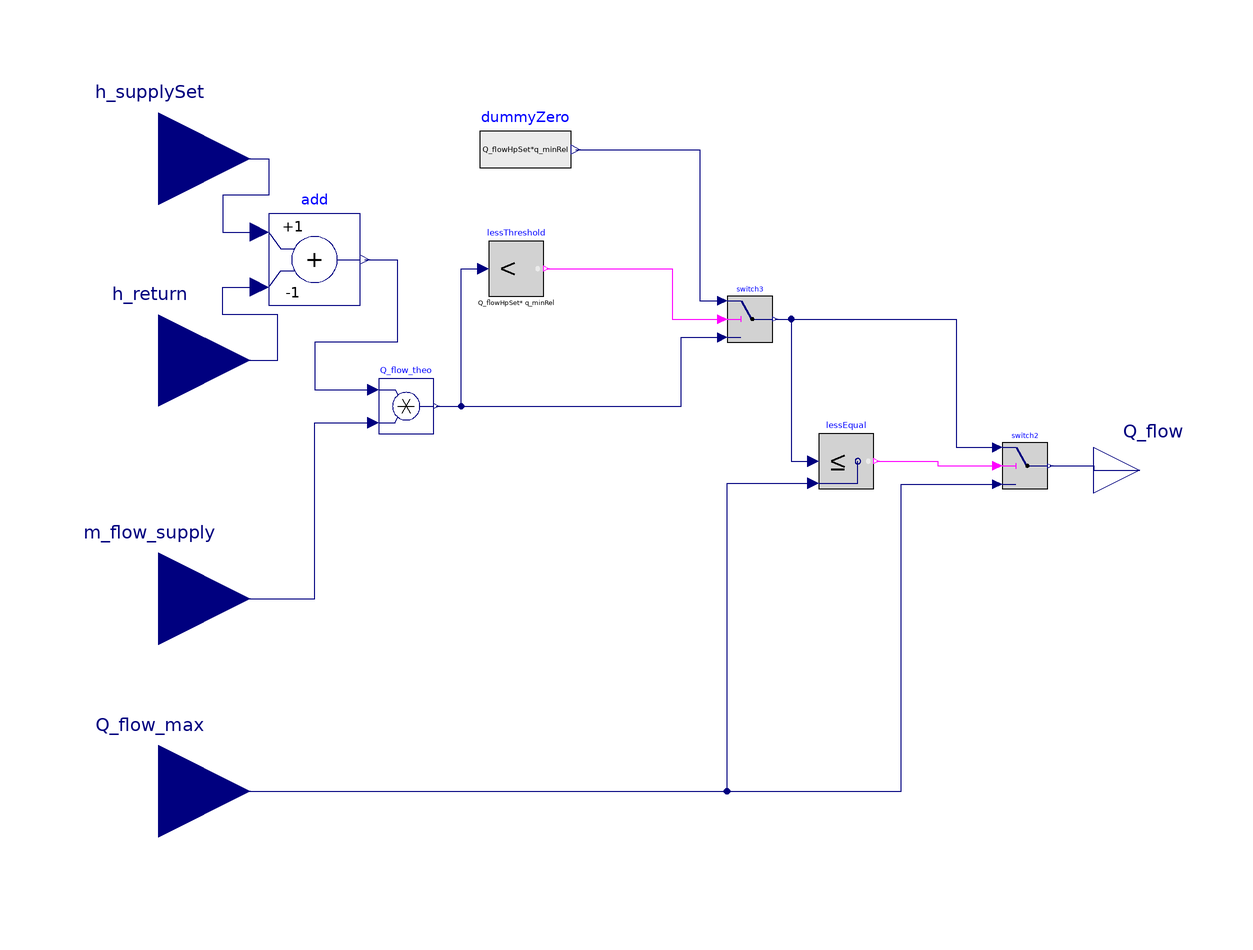

The component connection diagram of the Modelica model below, drawn from its own Placement and Line annotations.

model Q_flow_set "Calculates needed heat flow and limits to max and min"

    /***************************** Parameters *********************************/
    parameter Real q_minRel = 0.5 "Minimum relative heating power (percentage of Q_flowHpSet) of heat pump";
    parameter Modelica.SIunits.Power Q_flowHpSet = 5000 "Nominal heating power of heat pump at -2/55";

    /***************************** Components *********************************/

    Modelica.Blocks.Interfaces.RealInput h_supplySet "Supply set enthalpy"
      annotation (Placement(transformation(extent={{-128,48},{-88,88}})));
    Modelica.Blocks.Interfaces.RealInput h_return
      "Specific enthalpy of return flow"
      annotation (Placement(transformation(extent={{-128,4},{-88,44}})));
    Modelica.Blocks.Interfaces.RealInput m_flow_supply
      "Mass flow rate of supply flow in kg/s"
      annotation (Placement(transformation(extent={{-128,-48},{-88,-8}})));
    Modelica.Blocks.Interfaces.RealInput Q_flow_max
      "Max heat flow at current ambient air temperature in W"
      annotation (Placement(transformation(extent={{-128,-90},{-88,-50}})));
    Modelica.Blocks.Interfaces.RealOutput Q_flow
      "Heat flow rate of heat pump in W"
      annotation (Placement(transformation(extent={{96,-10},{116,10}})));
    Modelica.Blocks.Math.Product Q_flow_theo "Theoretical needed heat flow in W"
      annotation (Placement(transformation(extent={{-60,8},{-48,20}})));
    Modelica.Blocks.Logical.Switch switch2 "Switch case greater Qmax"
      annotation (Placement(transformation(extent={{76,-4},{86,6}})));
    Modelica.Blocks.Logical.LessThreshold lessThreshold(threshold=Q_flowHpSet*
          q_minRel)
      annotation (Placement(transformation(extent={{-36,38},{-24,50}})));
    Modelica.Blocks.Sources.RealExpression dummyZero(y=Q_flowHpSet*q_minRel)
                                                          "Dummy for 0"
      annotation (Placement(transformation(extent={{-38,60},{-18,80}})));
    Modelica.Blocks.Logical.LessEqual lessEqual
      annotation (Placement(transformation(extent={{36,-4},{48,8}})));
    Modelica.Blocks.Logical.Switch switch3 "Switch case greater 0"
      annotation (Placement(transformation(extent={{16,28},{26,38}})));
    Modelica.Blocks.Math.Add add(k2=-1)
      annotation (Placement(transformation(extent={{-84,36},{-64,56}})));
  equation
    connect(Q_flow_max, switch2.u3) annotation (Line(points={{-108,-70},{54,-70},
            {54,-3},{75,-3}}, color={0,0,127}));
    connect(switch2.y, Q_flow) annotation (Line(points={{86.5,1},{96,1},{96,0},{
            106,0}}, color={0,0,127}));
    connect(Q_flow_theo.y, lessThreshold.u) annotation (Line(points={{-47.4,14},{
            -42,14},{-42,44},{-37.2,44}}, color={0,0,127}));
    connect(lessThreshold.y, switch3.u2) annotation (Line(points={{-23.4,44},{4,
            44},{4,33},{15,33}}, color={255,0,255}));
    connect(Q_flow_max, lessEqual.u2) annotation (Line(points={{-108,-70},{16,-70},
            {16,-2.8},{34.8,-2.8}}, color={0,0,127}));
    connect(lessEqual.y, switch2.u2) annotation (Line(points={{48.6,2},{62,2},{62,
            1},{75,1}}, color={255,0,255}));
    connect(switch3.y, lessEqual.u1) annotation (Line(points={{26.5,33},{30,33},{
            30,2},{34.8,2}}, color={0,0,127}));
    connect(switch3.y, switch2.u1) annotation (Line(points={{26.5,33},{66,33},{66,
            5},{75,5}}, color={0,0,127}));
    connect(dummyZero.y, switch3.u1) annotation (Line(points={{-17,70},{10,70},{
            10,37},{15,37}}, color={0,0,127}));
    connect(Q_flow_theo.y, switch3.u3) annotation (Line(points={{-47.4,14},{6,14},
            {6,29},{15,29}}, color={0,0,127}));
    connect(m_flow_supply, Q_flow_theo.u2) annotation (Line(points={{-108,-28},{-74,
            -28},{-74,10.4},{-61.2,10.4}}, color={0,0,127}));
    connect(h_supplySet, add.u1) annotation (Line(points={{-108,68},{-84,68},{-84,
            60},{-94,60},{-94,52},{-86,52}}, color={0,0,127}));
    connect(add.y, Q_flow_theo.u1) annotation (Line(points={{-63,46},{-56,46},{-56,
            28},{-74,28},{-74,17.6},{-61.2,17.6}}, color={0,0,127}));
    connect(h_return, add.u2) annotation (Line(points={{-108,24},{-82,24},{-82,34},
            {-94,34},{-94,40},{-86,40}}, color={0,0,127}));
    annotation (Icon(coordinateSystem(preserveAspectRatio=false), graphics={
            Rectangle(
            extent={{-100,100},{100,-100}},
            lineColor={0,0,0},
            lineThickness=1,
            fillColor={255,255,255},
            fillPattern=FillPattern.Solid), Text(
            extent={{-100,46},{98,-38}},
            lineColor={0,0,0},
            lineThickness=1,
            fillColor={255,255,255},
            fillPattern=FillPattern.None,
            textString="%name")}), Diagram(coordinateSystem(preserveAspectRatio=
             false)),
             Documentation(info = "<html>
           <p>Model to calculate actual heating power of heat pump. Minimum value is defined by q_minRel percentage of nominal heating power</p>
</html>",   revisions = "<html>
<p>29.07.2019, Christoph Höges</p>
<p><ul>
<li>implemented</li>
</ul></p>
</html>"));
  end Q_flow_set;